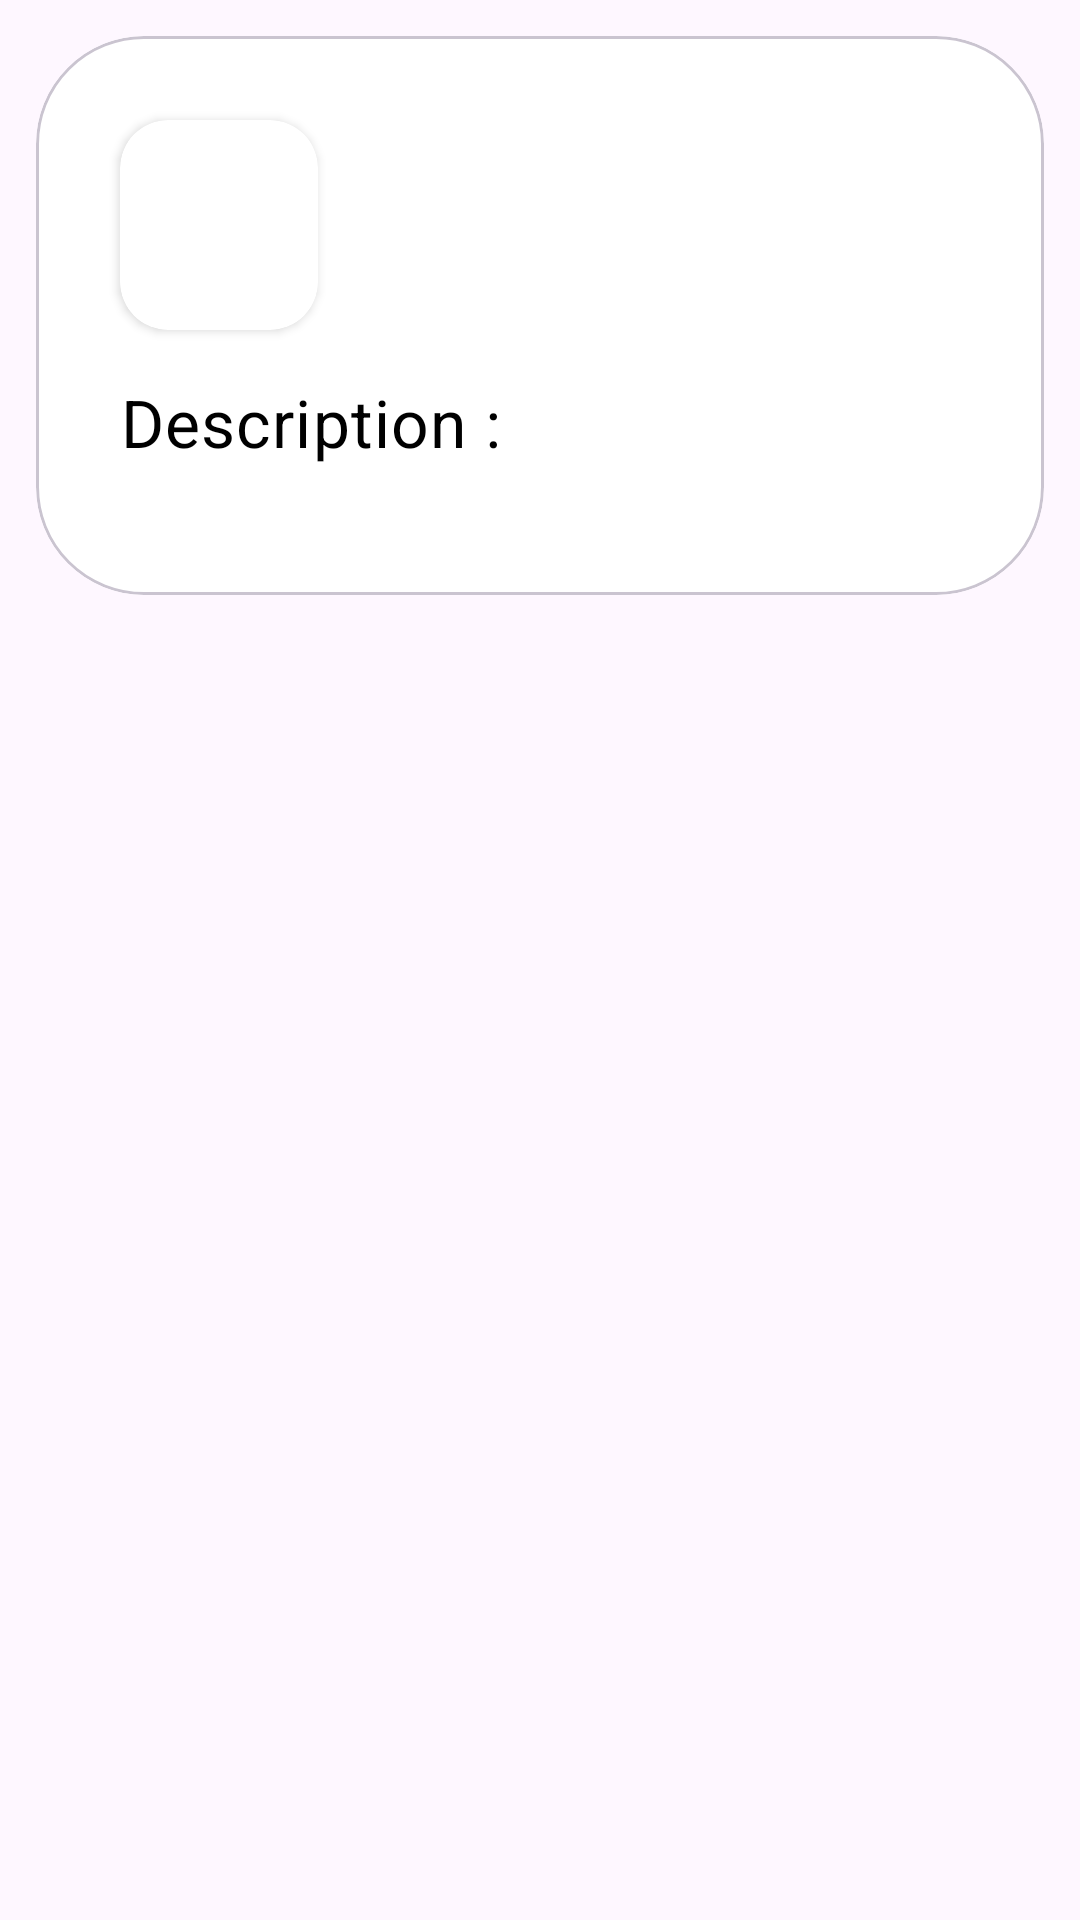

Android layout source for this screen:
<!-- AndroidManifest.xml: application theme Theme.MealAPI -->
<!-- res/layout/categorie_view.xml -->
<?xml version="1.0" encoding="utf-8"?>
<androidx.constraintlayout.widget.ConstraintLayout xmlns:android="http://schemas.android.com/apk/res/android"
    xmlns:app="http://schemas.android.com/apk/res-auto"
    xmlns:tools="http://schemas.android.com/tools"
    android:layout_width="match_parent"
    android:layout_height="match_parent"
    android:background="#00000000">

    <com.google.android.material.card.MaterialCardView
        android:layout_width="match_parent"
        android:layout_height="wrap_content"
        app:layout_constraintStart_toStartOf="parent"
        app:layout_constraintTop_toTopOf="parent"
        app:cardCornerRadius="36dp"
        android:background="@color/white"
        android:backgroundTint="@color/white"
        android:layout_margin="12dp"
        >
        <androidx.constraintlayout.widget.ConstraintLayout
            android:layout_width="match_parent"
            android:layout_height="wrap_content"
            android:layout_margin="12dp"
            android:background="@color/white"
            >

            <androidx.cardview.widget.CardView
                android:id="@+id/cardView"
                android:layout_width="66dp"
                android:layout_height="70dp"
                android:layout_marginStart="16dp"
                android:layout_marginTop="16dp"
                app:cardCornerRadius="16dp"
                app:layout_constraintStart_toStartOf="parent"
                app:layout_constraintTop_toTopOf="parent">

                <androidx.appcompat.widget.AppCompatImageView
                    android:id="@+id/ivCategoriesThumbImage"
                    android:layout_width="match_parent"
                    android:layout_height="match_parent" />

            </androidx.cardview.widget.CardView>

            <androidx.appcompat.widget.AppCompatTextView
                android:id="@+id/tvCategoriesName"
                android:layout_width="wrap_content"
                android:layout_height="42dp"
                android:layout_marginStart="24dp"
                style="@style/text_style"
                app:layout_constraintBottom_toBottomOf="@+id/cardView"
                app:layout_constraintStart_toEndOf="@+id/cardView"
                app:layout_constraintTop_toTopOf="@+id/cardView"
                app:layout_constraintVertical_bias="0.0" />

            <TextView
                android:id="@+id/textView"
                style="@style/text_style"
                android:layout_width="wrap_content"
                android:layout_height="wrap_content"
                android:layout_marginTop="16dp"
                android:text="@string/description"
                app:layout_constraintStart_toStartOf="@+id/cardView"
                app:layout_constraintTop_toBottomOf="@+id/cardView" />

            <TextView
                android:id="@+id/tvCategoriesDescription"
                style="@style/text_style"
                android:layout_width="180dp"
                android:layout_height="wrap_content"
                android:layout_marginTop="12dp"
                android:textSize="14sp"
                app:layout_constraintStart_toEndOf="@+id/textView"
                app:layout_constraintTop_toBottomOf="@+id/textView" />


        </androidx.constraintlayout.widget.ConstraintLayout>


    </com.google.android.material.card.MaterialCardView>

</androidx.constraintlayout.widget.ConstraintLayout>
<!-- resources referenced by this layout -->
<resources>
  <color name="white">#FFFFFFFF</color>
  <string name="description">Description :</string>
  <style name="text_style" parent="MaterialAlertDialog.Material3.Body.Text">
  
          <item name="android:textSize">22sp</item>
          <item name="android:textColor">@color/black</item>
          <item name="android:textColorHint">@color/grey</item>
  
      </style>
  <style name="Theme.MealAPI" parent="Base.Theme.MealAPI" />
  <color name="black">#FF000000</color>
  <color name="grey">#3E3D3D</color>
  <style name="Base.Theme.MealAPI" parent="Theme.Material3.DayNight.NoActionBar">
          
          
      </style>
</resources>
